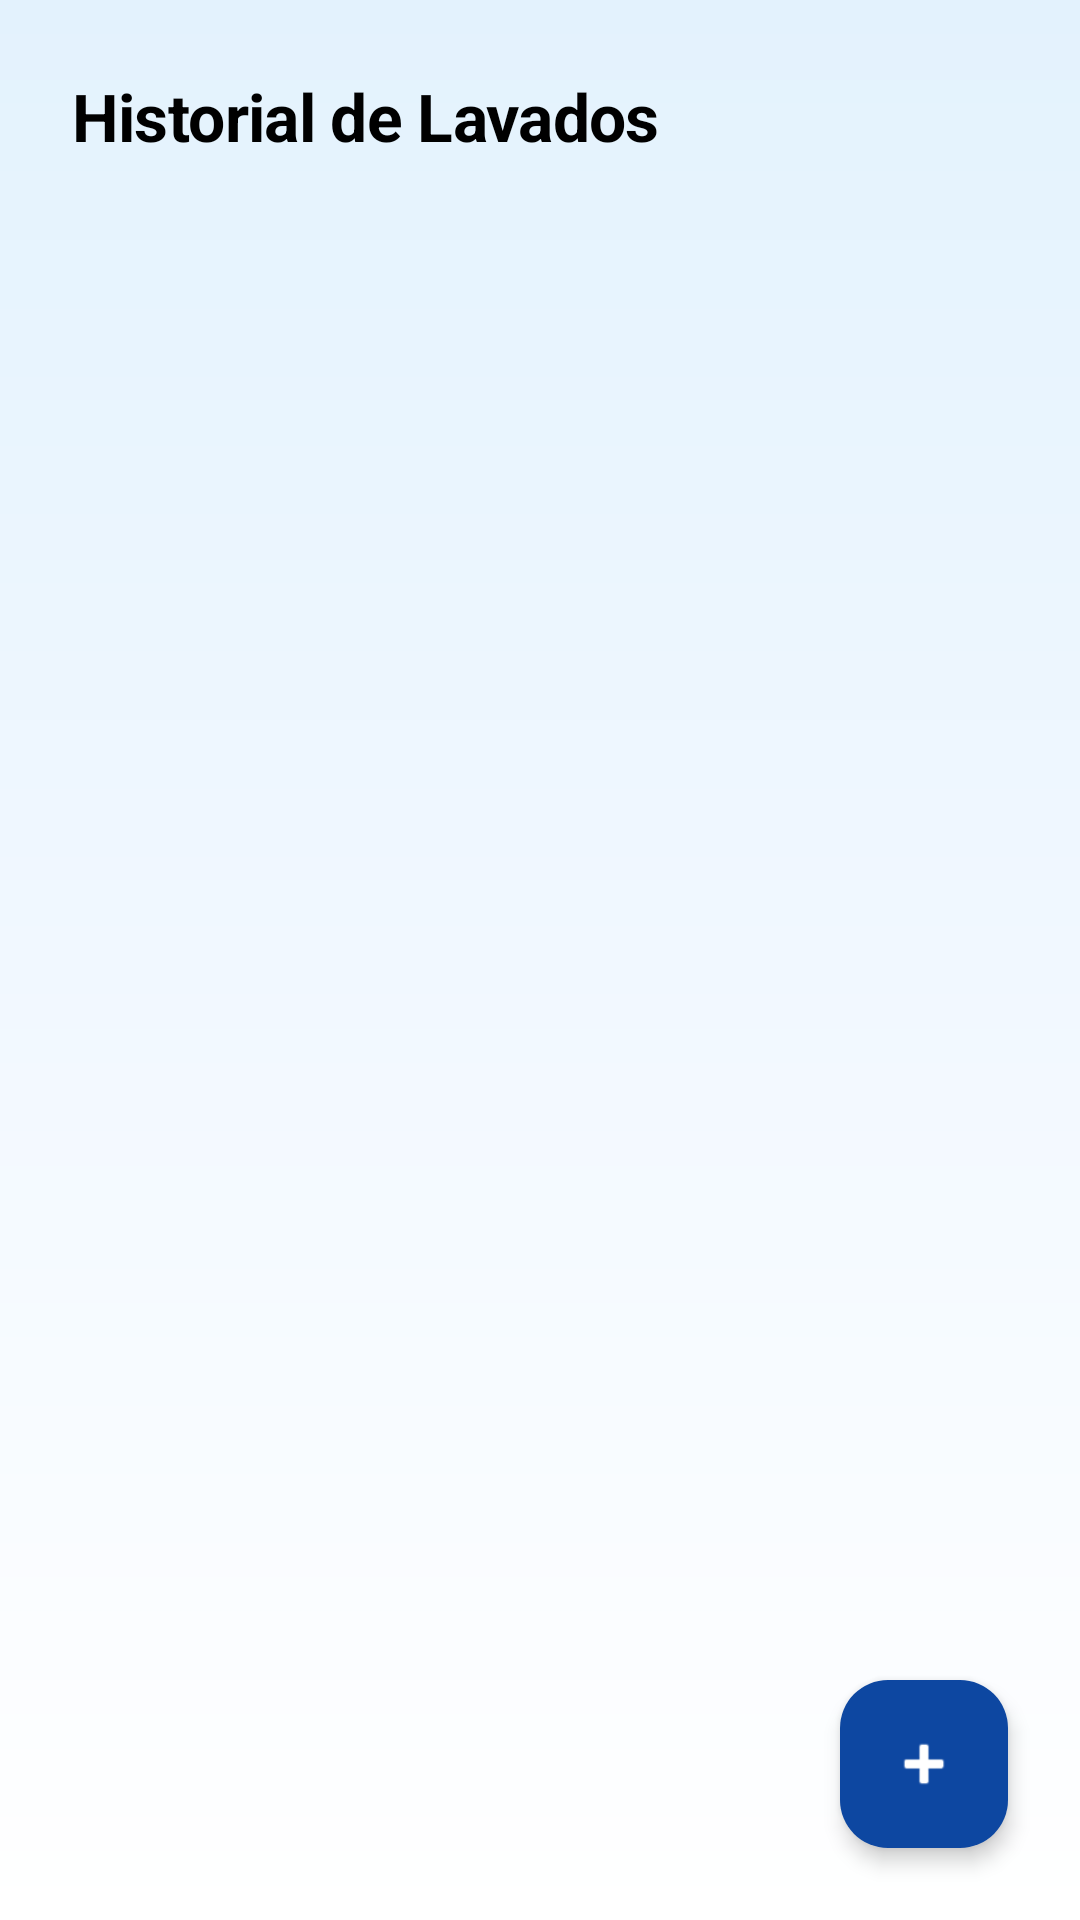

Android layout source for this screen:
<!-- AndroidManifest.xml: application theme Theme.MiNave -->
<!-- res/layout/fragment_lavadas.xml -->
<?xml version="1.0" encoding="utf-8"?>
<androidx.coordinatorlayout.widget.CoordinatorLayout
    xmlns:android="http://schemas.android.com/apk/res/android"
    xmlns:app="http://schemas.android.com/apk/res-auto"
    xmlns:tools="http://tools.android.com/tools"
    android:layout_width="match_parent"
    android:layout_height="match_parent"
    android:background="@drawable/fondo_app"
    tools:context=".LavadasFragment">

    <LinearLayout
        android:layout_width="match_parent"
        android:layout_height="match_parent"
        android:orientation="vertical">

        <TextView
            android:layout_width="match_parent"
            android:layout_height="wrap_content"
            android:paddingHorizontal="24dp"
            android:paddingTop="24dp"
            android:paddingBottom="8dp"
            android:text="Historial de Lavados"
            android:textColor="@color/black"
            android:textSize="22sp"
            android:textStyle="bold"
            android:letterSpacing="-0.01"/>

        <androidx.recyclerview.widget.RecyclerView
            android:id="@+id/rvLavadas"
            android:layout_width="match_parent"
            android:layout_height="match_parent"
            android:paddingHorizontal="16dp"
            android:paddingBottom="88dp"
            android:clipToPadding="false"
            tools:listitem="@layout/item_lavada" />

        <LinearLayout
            android:id="@+id/layoutVacioLavada"
            android:layout_width="match_parent"
            android:layout_height="match_parent"
            android:gravity="center"
            android:orientation="vertical"
            android:visibility="gone"
            android:paddingBottom="88dp">

            <ImageView
                android:layout_width="100dp"
                android:layout_height="100dp"
                android:src="@drawable/carwash"
                app:tint="@color/azul_principal" />

            <TextView
                android:layout_width="wrap_content"
                android:layout_height="wrap_content"
                android:layout_marginTop="16dp"
                android:text="No hay registros de lavadas"
                android:textColor="@color/negro_texto"
                android:textSize="18sp"
                android:textStyle="bold" />

            <TextView
                android:layout_width="wrap_content"
                android:layout_height="wrap_content"
                android:layout_marginTop="8dp"
                android:gravity="center"
                android:text="¡Toca el botón + para agregar uno nuevo!"
                android:textColor="@color/gris_subtitulo"
                android:textSize="15sp" />
        </LinearLayout>
    </LinearLayout>

    <com.google.android.material.floatingactionbutton.FloatingActionButton
        android:id="@+id/btnAgregarLavada"
        android:layout_width="wrap_content"
        android:layout_height="wrap_content"
        android:layout_gravity="bottom|end"
        android:layout_margin="24dp"
        android:contentDescription="Agregar Lavado"
        android:src="@android:drawable/ic_input_add"
        app:backgroundTint="@color/azul_principal"
        app:tint="@color/white"
        app:fabSize="normal"
        app:elevation="4dp" />

</androidx.coordinatorlayout.widget.CoordinatorLayout>
<!-- res/layout/item_lavada.xml (included above) -->
<?xml version="1.0" encoding="utf-8"?>
<com.google.android.material.card.MaterialCardView
    xmlns:android="http://schemas.android.com/apk/res/android"
    xmlns:app="http://schemas.android.com/apk/res-auto"
    android:layout_width="match_parent"
    android:layout_height="wrap_content"
    android:layout_marginHorizontal="8dp"
    android:layout_marginVertical="6dp"
    app:cardCornerRadius="16dp"
    app:cardElevation="2dp"
    app:strokeWidth="1dp"
    app:strokeColor="#E2E8F0"
    app:cardBackgroundColor="@color/white">

    <LinearLayout
        android:layout_width="match_parent"
        android:layout_height="wrap_content"
        android:orientation="vertical"
        android:padding="16dp">

        <RelativeLayout
            android:layout_width="match_parent"
            android:layout_height="wrap_content">

            <TextView
                android:id="@+id/tvTipoLavado"
                android:layout_width="wrap_content"
                android:layout_height="wrap_content"
                android:layout_toStartOf="@+id/btnMenuOpcionesLavada"
                android:layout_alignParentStart="true"
                android:text="Lavado Completo"
                android:textColor="@color/negro_texto"
                android:textSize="17sp"
                android:textStyle="bold" />

            <ImageButton
                android:id="@+id/btnMenuOpcionesLavada"
                android:layout_width="32dp"
                android:layout_height="32dp"
                android:layout_alignParentEnd="true"
                android:background="?attr/selectableItemBackgroundBorderless"
                android:src="@android:drawable/ic_menu_more"
                android:contentDescription="Opciones"
                app:tint="@color/gris_subtitulo"/>
        </RelativeLayout>

        <TextView
            android:id="@+id/tvLugarLavado"
            android:layout_width="wrap_content"
            android:layout_height="wrap_content"
            android:layout_marginTop="4dp"
            android:text="Establecimiento"
            android:textColor="@color/gris_subtitulo"
            android:textSize="14sp" />

        <LinearLayout
            android:layout_width="match_parent"
            android:layout_height="wrap_content"
            android:orientation="horizontal"
            android:layout_marginTop="8dp">

            <TextView
                android:id="@+id/tvObservacionesLavada"
                android:layout_width="match_parent"
                android:layout_height="wrap_content"
                android:text="Servicio de limpieza vehicular"
                android:textColor="@color/gris_subtitulo"
                android:textSize="13sp"
                android:textStyle="italic"
                android:maxLines="1"
                android:ellipsize="end"/>
        </LinearLayout>

        <View
            android:layout_width="match_parent"
            android:layout_height="1dp"
            android:layout_marginVertical="10dp"
            android:background="#F1F5F9" />

        <LinearLayout
            android:layout_width="match_parent"
            android:layout_height="wrap_content"
            android:orientation="horizontal"
            android:gravity="center_vertical">

            <TextView
                android:id="@+id/tvFechaLavado"
                android:layout_width="0dp"
                android:layout_height="wrap_content"
                android:layout_weight="1"
                android:text="15/10/2023"
                android:textColor="@color/gris_subtitulo"
                android:textSize="13sp" />

            <TextView
                android:id="@+id/tvCostoLavado"
                android:layout_width="wrap_content"
                android:layout_height="wrap_content"
                android:text="S/ 25.00"
                android:textColor="@color/azul_principal"
                android:textSize="16sp"
                android:textStyle="bold" />
        </LinearLayout>

    </LinearLayout>
</com.google.android.material.card.MaterialCardView>
<!-- resources referenced by this layout -->
<resources>
  <color name="azul_principal">#0D47A1</color>
  <color name="black">#FF000000</color>
  <color name="gris_subtitulo">#5F6368</color>
  <color name="negro_texto">#202124</color>
  <color name="white">#FFFFFFFF</color>
  <!-- drawable carwash (drawable) -->
  <vector xmlns:android="http://schemas.android.com/apk/res/android"
      android:width="24dp"
      android:height="24dp"
      android:viewportWidth="960"
      android:viewportHeight="960">
    <path
        android:pathData="M437.5,182.5Q420,165 420,140q0,-21 14.5,-45t45.5,-55q31,31 45.5,55t14.5,45q0,25 -17.5,42.5T480,200q-25,0 -42.5,-17.5ZM237.5,182.5Q220,165 220,140q0,-21 14.5,-45t45.5,-55q31,31 45.5,55t14.5,45q0,25 -17.5,42.5T280,200q-25,0 -42.5,-17.5ZM637.5,182.5Q620,165 620,140q0,-21 14.5,-45t45.5,-55q31,31 45.5,55t14.5,45q0,25 -17.5,42.5T680,200q-25,0 -42.5,-17.5ZM240,840v40q0,17 -11.5,28.5T200,920h-40q-17,0 -28.5,-11.5T120,880v-320l84,-240q6,-18 21.5,-29t34.5,-11h440q19,0 34.5,11t21.5,29l84,240v320q0,17 -11.5,28.5T800,920h-40q-17,0 -28.5,-11.5T720,880v-40L240,840ZM232,480h496l-42,-120L274,360l-42,120ZM200,560v200,-200ZM300,720q25,0 42.5,-17.5T360,660q0,-25 -17.5,-42.5T300,600q-25,0 -42.5,17.5T240,660q0,25 17.5,42.5T300,720ZM660,720q25,0 42.5,-17.5T720,660q0,-25 -17.5,-42.5T660,600q-25,0 -42.5,17.5T600,660q0,25 17.5,42.5T660,720ZM200,760h560v-200L200,560v200Z"
        android:fillColor="#e3e3e3"/>
  </vector>
  <!-- drawable fondo_app (drawable) -->
  <?xml version="1.0" encoding="utf-8"?>
  <shape xmlns:android="http://schemas.android.com/apk/res/android"
      android:shape="rectangle">
  
      <gradient
          android:startColor="#E3F2FD"
          android:centerColor="#F1F8FF"
          android:endColor="#FFFFFF"
          android:angle="270"/>
  
  </shape>
  <style name="Theme.MiNave" parent="Base.Theme.MiNave" />
  <style name="Base.Theme.MiNave" parent="Theme.Material3.DayNight.NoActionBar">
          
          
      </style>
</resources>
